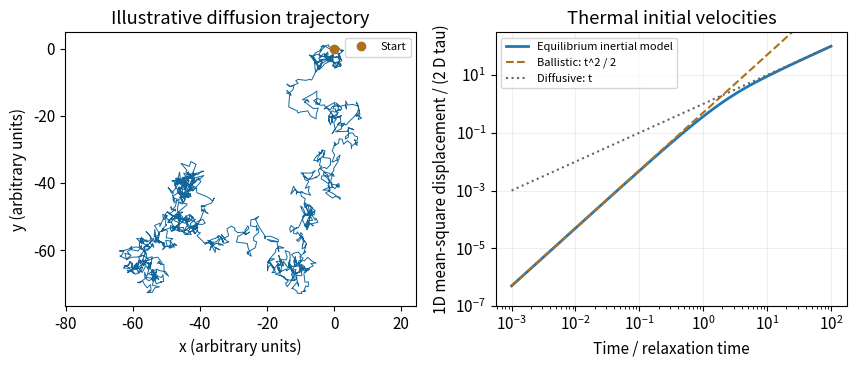

The script that saved this image: (Note: this script raises an exception after producing the figure.)
#!/usr/bin/env python3
"""Original educational diagram. Tested with Python 3.14.4, NumPy 2.3.5,
Matplotlib 3.10.7. Run from mirrored _media directory; PNG basename goes to cwd.
All plotted parameter choices are illustrative and do not assert provided exam data.
"""
from pathlib import Path
import numpy as np
import matplotlib
matplotlib.use('Agg')
import matplotlib.pyplot as plt
plt.rcParams.update({'font.size':11,'figure.facecolor':'white','axes.facecolor':'white'})

rng=np.random.default_rng(2016);path=np.vstack([np.zeros((1,2)),np.cumsum(rng.normal(size=(1500,2)),axis=0)])
fig,(ax,bx)=plt.subplots(1,2,figsize=(8.7,3.8));ax.plot(path[:,0],path[:,1],color='#12669b',lw=.7);ax.plot(0,0,'o',color='#af701c',label='Start');ax.set(xlabel='x (arbitrary units)',ylabel='y (arbitrary units)',title='Illustrative diffusion trajectory');ax.set_aspect('equal',adjustable='datalim');ax.legend(fontsize=8)
t=np.geomspace(1e-3,1e2,700);msd=t+np.expm1(-t);bx.loglog(t,msd,lw=2,label='Equilibrium inertial model');bx.loglog(t,t*t/2,'--',color='#af701c',label='Ballistic: t^2 / 2');bx.loglog(t,t,':',color='.4',label='Diffusive: t');bx.set(xlabel='Time / relaxation time',ylabel='1D mean-square displacement / (2 D tau)',ylim=(1e-7,3e2),title='Thermal initial velocities');bx.legend(fontsize=8);bx.grid(alpha=.2);fig.tight_layout()

fig.savefig(Path(__file__).with_suffix('.png').name,dpi=150,facecolor='white',bbox_inches='tight')
